Run: headless pygame with SDL's dummy video driver; simulated clock (each Clock.tick advances the game by its frame time, no real sleeping); random seed 0; keys injected as events and as key.get_pressed() state; mouse plan: one left click at the window centre at the start of phase 2, then a move to the lower-right quarter at the start of phase 3.
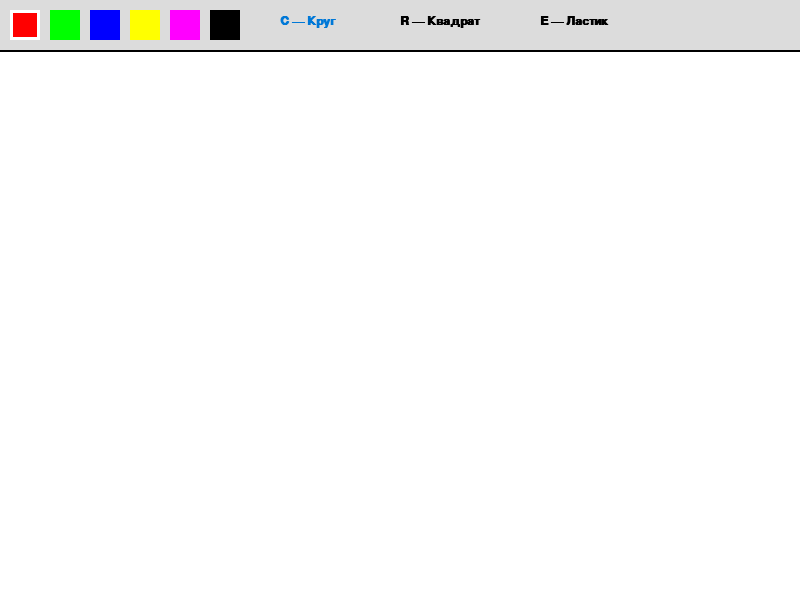
Frame 1 of 4 · flips 1–60 · no input
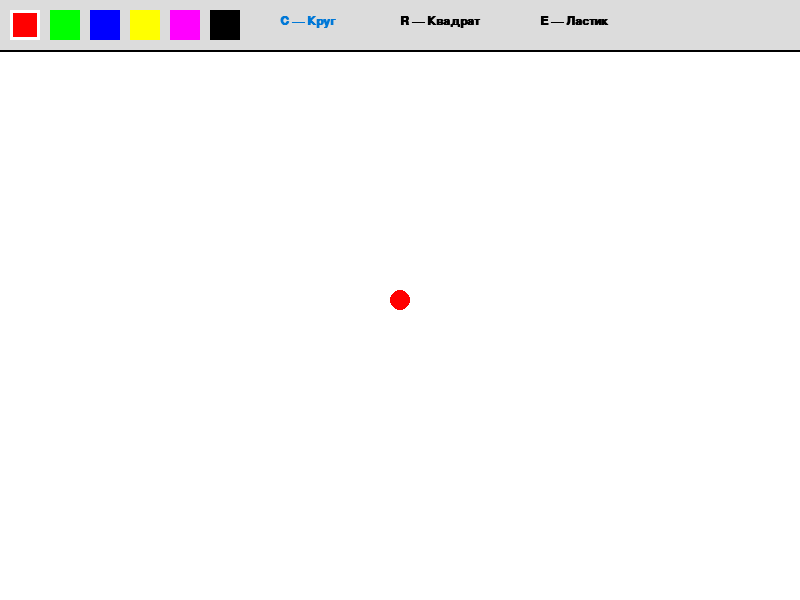
Frame 2 of 4 · flips 61–180 · clicked the window centre · tapped SPACE, RETURN · held RIGHT (→), D
Frame 3 of 4 · flips 181–300 · moved the mouse to the lower-right quarter · held DOWN (↓), S · screen unchanged from frame 2, image omitted
Frame 4 of 4 · flips 301–420 · held LEFT (←), A, UP (↑), W · screen unchanged from frame 3, image omitted

The pygame program that drew these frames:

import pygame
import sys

pygame.init()

WIDTH, HEIGHT = 800, 600 
WHITE = (255, 255, 255)
BLACK = (0, 0, 0)
GRAY = (220, 220, 220)
BLUE_SELECT = (0, 120, 215) 


PALETTE = [
    (255, 0, 0), (0, 255, 0), (0, 0, 255), 
    (255, 255, 0), (255, 0, 255), (0, 0, 0)
]

def main():
    screen = pygame.display.set_mode((WIDTH, HEIGHT))
    pygame.display.set_caption("Paint with UI")
    clock = pygame.time.Clock()
    
    font = pygame.font.SysFont("Arial", 18, bold=True)
    
    screen.fill(WHITE)
    current_color = PALETTE[0]
    mode = 'circle'
    
    while True:
        for event in pygame.event.get():
            if event.type == pygame.QUIT:
                pygame.quit()
                sys.exit()
            
            # Выбор цвета
            if event.type == pygame.MOUSEBUTTONDOWN:
                if event.pos[1] < 50:
                    for i, col in enumerate(PALETTE):
                        rect = pygame.Rect(10 + i * 40, 10, 30, 30)
                        if rect.collidepoint(event.pos):
                            current_color = col
                            if mode == 'erase': mode = 'circle'

            if event.type == pygame.KEYDOWN:
                if event.key == pygame.K_c: mode = 'circle'
                if event.key == pygame.K_r: mode = 'rectangle'
                if event.key == pygame.K_e: mode = 'erase'

        
        mouse_buttons = pygame.mouse.get_pressed()
        if mouse_buttons[0]:
            pos = pygame.mouse.get_pos()
            if pos[1] > 55:
                if mode == 'circle':
                    pygame.draw.circle(screen, current_color, pos, 10)
                elif mode == 'rectangle':
                    pygame.draw.rect(screen, current_color, (pos[0]-10, pos[1]-10, 20, 20))
                elif mode == 'erase':
                    pygame.draw.circle(screen, WHITE, pos, 20)

    
        # панель
        pygame.draw.rect(screen, GRAY, (0, 0, WIDTH, 50))
        pygame.draw.line(screen, BLACK, (0, 50), (WIDTH, 50), 2)
        
        # палитра
        for i, col in enumerate(PALETTE):
            rect = pygame.Rect(10 + i * 40, 10, 30, 30)
            pygame.draw.rect(screen, col, rect)
            if col == current_color and mode != 'erase':
                pygame.draw.rect(screen, WHITE, rect, 3) # Рамка выбора

        # текст
        text_circle = font.render("C — Круг", True, BLUE_SELECT if mode == 'circle' else BLACK)
        text_rect = font.render("R — Квадрат", True, BLUE_SELECT if mode == 'rectangle' else BLACK)
        text_erase = font.render("E — Ластик", True, BLUE_SELECT if mode == 'erase' else BLACK)
        
       
        screen.blit(text_circle, (280, 15))
        screen.blit(text_rect, (400, 15))
        screen.blit(text_erase, (540, 15))

        pygame.display.flip()
        clock.tick(120)

if __name__ == "__main__":
    main()
